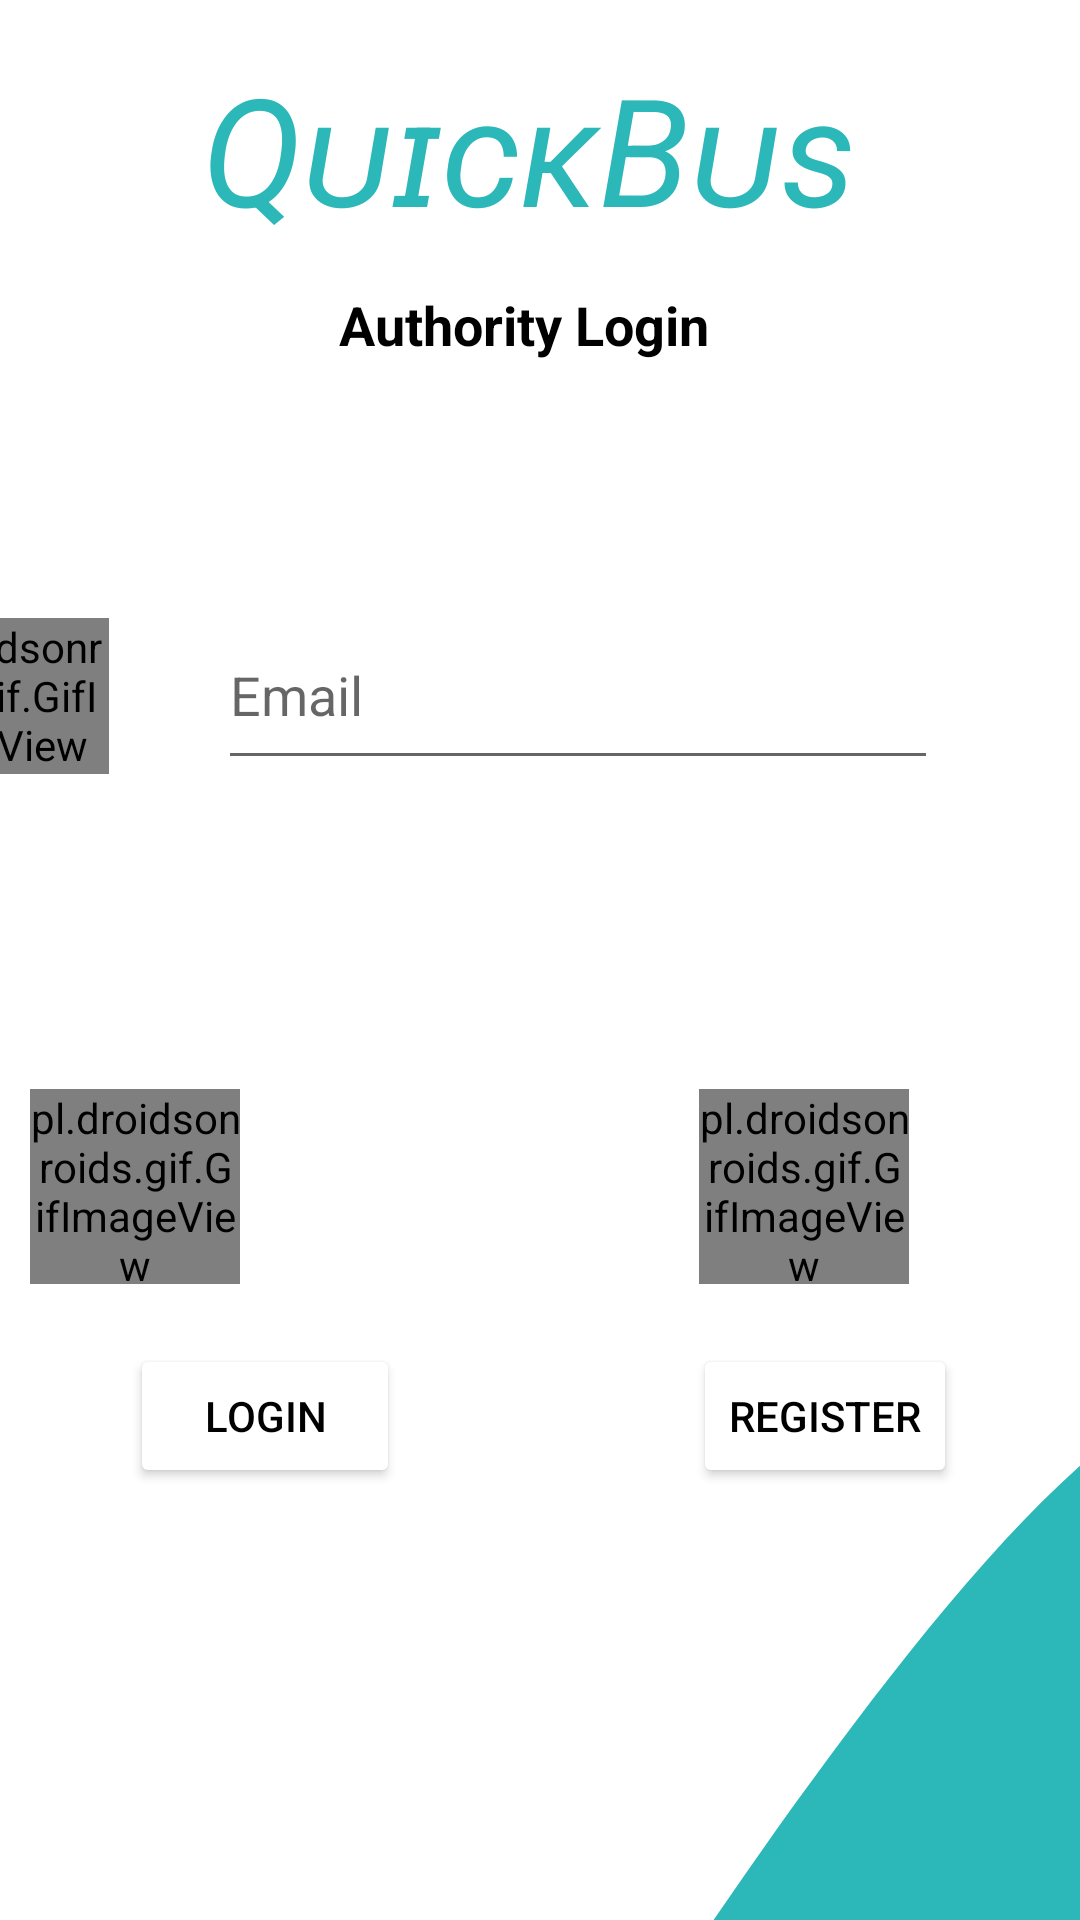

Here is an Android app screen rendered from its layout file. Give the layout XML and the strings, colors and styles it references.
<!-- AndroidManifest.xml: application theme Theme.LNCTBusHelp -->
<!-- res/layout/activity_login.xml -->
<?xml version="1.0" encoding="utf-8"?>
<androidx.constraintlayout.widget.ConstraintLayout xmlns:android="http://schemas.android.com/apk/res/android"
    xmlns:app="http://schemas.android.com/apk/res-auto"
    xmlns:tools="http://schemas.android.com/tools"
    android:layout_width="match_parent"
    android:layout_height="match_parent"
    android:background="@drawable/wave_1"
    tools:context=".Login">

    <EditText
        android:id="@+id/editTextTextEmailAddress"
        android:layout_width="240dp"
        android:layout_height="60dp"
        android:layout_marginTop="200dp"
        android:ems="10"
        android:hint="Email"
        android:inputType="textEmailAddress"
        app:layout_constraintEnd_toEndOf="parent"
        app:layout_constraintHorizontal_bias="0.606"
        app:layout_constraintStart_toStartOf="parent"
        app:layout_constraintTop_toTopOf="parent" />

    <EditText
        android:id="@+id/editTextTextPassword"
        android:layout_width="240dp"
        android:layout_height="60dp"
        android:layout_marginBottom="384dp"
        android:layout_marginTop="24dp"
        android:ems="10"
        android:hint="Password"
        android:inputType="textPassword"
        app:layout_constraintBottom_toBottomOf="parent"
        app:layout_constraintEnd_toEndOf="parent"
        app:layout_constraintHorizontal_bias="0.608"
        app:layout_constraintStart_toStartOf="parent"
        app:layout_constraintTop_toBottomOf="@+id/editTextTextEmailAddress"
        app:layout_constraintVertical_bias="1.0" />

    <Button
        android:id="@+id/button4"
        android:layout_width="90dp"
        android:layout_height="48dp"
        android:layout_marginBottom="144dp"
        android:text="Login"
        android:backgroundTint="@color/white"
        android:textColor="@color/black"
        app:layout_constraintBottom_toBottomOf="parent"
        app:layout_constraintEnd_toEndOf="parent"
        app:layout_constraintHorizontal_bias="0.161"
        app:layout_constraintStart_toStartOf="parent" />

    <Button
        android:id="@+id/button5"
        android:layout_width="wrap_content"
        android:layout_height="48dp"
        android:layout_marginBottom="144dp"
        android:backgroundTint="@color/white"
        android:onClick="onClickRegisterBtn"

        android:text="Register"
        android:textColor="@color/black"
        app:layout_constraintBottom_toBottomOf="parent"
        app:layout_constraintEnd_toEndOf="parent"
        app:layout_constraintHorizontal_bias="0.849"
        app:layout_constraintStart_toStartOf="parent" />

    <pl.droidsonroids.gif.GifImageView
        android:id="@+id/imageView5"
        android:layout_width="70dp"
        android:layout_height="65dp"
        android:layout_marginEnd="280dp"
        android:layout_marginBottom="212dp"
        android:src="@drawable/login_icon_anim"
        app:layout_constraintBottom_toBottomOf="parent"
        app:layout_constraintEnd_toEndOf="parent"
        app:srcCompat="@drawable/login_icon_animated" />

    <pl.droidsonroids.gif.GifImageView
        android:id="@+id/imageView6"
        android:layout_width="70dp"
        android:layout_height="65dp"
        android:layout_marginBottom="212dp"
        android:src="@drawable/regis_icon_ani"
        app:layout_constraintBottom_toBottomOf="parent"
        app:layout_constraintEnd_toEndOf="parent"
        app:layout_constraintHorizontal_bias="0.803"
        app:layout_constraintStart_toStartOf="parent"
        app:srcCompat="@drawable/register_icon_animated" />

    <pl.droidsonroids.gif.GifImageView
        android:id="@+id/imageView7"
        android:layout_width="80dp"
        android:layout_height="50dp"
        android:layout_marginTop="208dp"
        android:layout_marginEnd="324dp"
        android:src="@drawable/email_icon_ani"
        app:layout_constraintEnd_toEndOf="parent"
        app:layout_constraintTop_toTopOf="parent"
        app:srcCompat="@drawable/email_icon_animated" />

    <pl.droidsonroids.gif.GifImageView
        android:id="@+id/imageView8"
        android:layout_width="80dp"
        android:layout_height="50dp"
        android:layout_marginEnd="324dp"
        android:layout_marginBottom="384dp"
        app:layout_constraintBottom_toBottomOf="parent"
        app:layout_constraintEnd_toEndOf="parent"
        android:src="@drawable/password_icon_anim"
         />

    <TextView
        android:id="@+id/textView4"
        android:layout_width="wrap_content"
        android:layout_height="wrap_content"
        android:layout_marginTop="16dp"
        android:text="QᴜɪᴄᴋBᴜꜱ"
        android:textColor="@color/cyan"
        android:textSize="50dp"
        android:textStyle="italic"

        app:layout_constraintEnd_toEndOf="parent"
        app:layout_constraintHorizontal_bias="0.475"
        app:layout_constraintStart_toStartOf="parent"
        app:layout_constraintTop_toTopOf="parent" />

    <TextView
        android:id="@+id/textView5"
        android:layout_width="wrap_content"
        android:layout_height="wrap_content"
        android:layout_marginTop="96dp"
        android:text="Authority Login"
        android:textColor="@color/black"
        android:textSize="18dp"
        android:textStyle="bold"
        app:layout_constraintEnd_toEndOf="parent"
        app:layout_constraintHorizontal_bias="0.478"
        app:layout_constraintStart_toStartOf="parent"
        app:layout_constraintTop_toTopOf="parent" />

</androidx.constraintlayout.widget.ConstraintLayout>
<!-- resources referenced by this layout -->
<resources>
  <color name="black">#FF000000</color>
  <color name="cyan">#2cb7b9</color>
  <color name="white">#FFFFFFFF</color>
  <!-- drawable wave_1 (drawable) -->
  <vector xmlns:android="http://schemas.android.com/apk/res/android"
      android:width="1000dp"
      android:height="270dp"
      android:viewportWidth="500"
      android:viewportHeight="140">
    <path
        android:pathData="M0,224L60,208C120,192 240,160 360,133.3C480,107 600,85 720,106.7C840,128 960,192 1080,213.3C1200,235 1320,213 1380,202.7L1440,192L1440,320L1380,320C1320,320 1200,320 1080,320C960,320 840,320 720,320C600,320 480,320 360,320C240,320 120,320 60,320L0,320Z"
        android:fillColor="#2cb7b9"/>
  </vector>
  <style name="Theme.LNCTBusHelp" parent="Theme.MaterialComponents.DayNight.DarkActionBar">
          
          <item name="colorPrimary">@color/purple_500</item>
          <item name="colorPrimaryVariant">@color/purple_700</item>
          <item name="colorOnPrimary">@color/white</item>
          
          <item name="colorSecondary">@color/teal_200</item>
          <item name="colorSecondaryVariant">@color/teal_700</item>
          <item name="colorOnSecondary">@color/black</item>
          
          <item name="android:statusBarColor" tools:targetApi="l">?attr/colorPrimaryVariant</item>
          
      </style>
  <color name="purple_500">#FF6200EE</color>
  <color name="purple_700">#FF3700B3</color>
  <color name="teal_200">#FF03DAC5</color>
  <color name="teal_700">#FF018786</color>
</resources>
